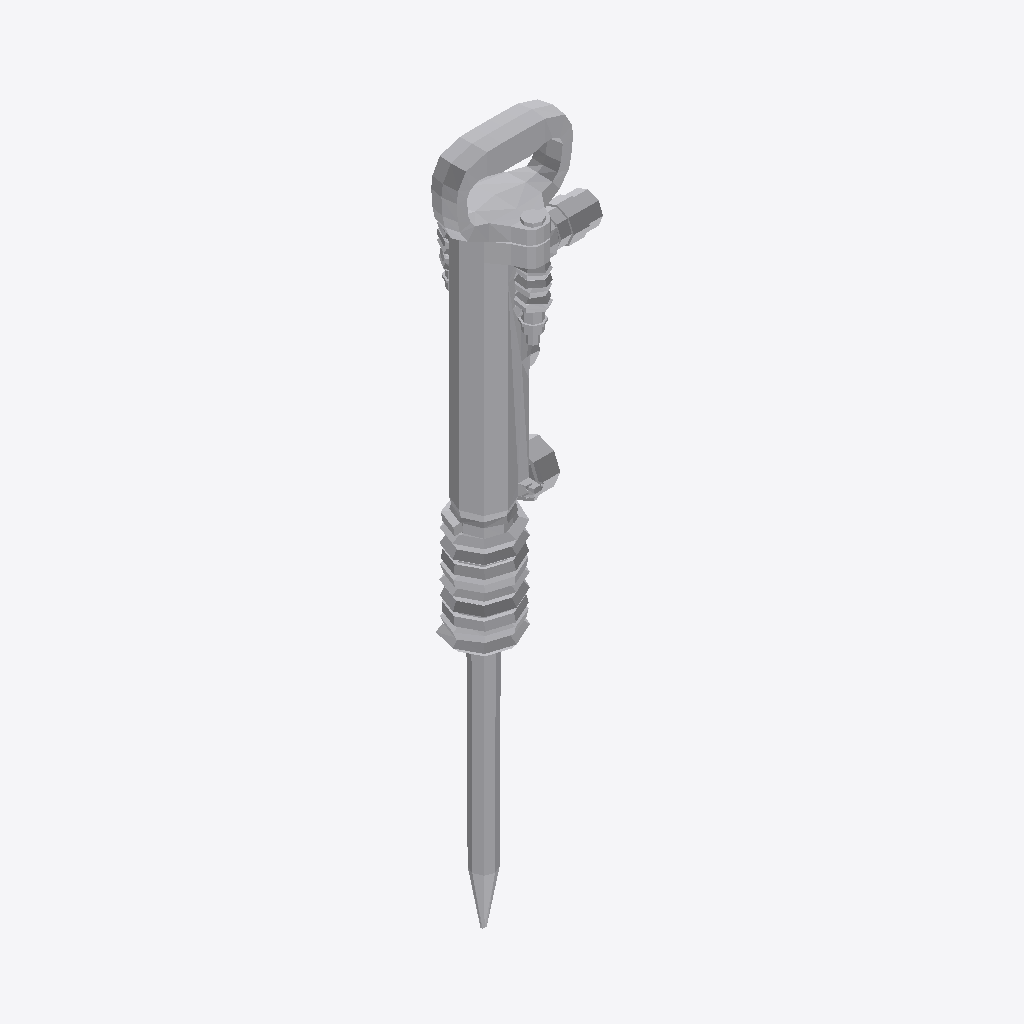
Isometric view of an IFC building model (IFC-SPF (STEP), schema IFC4, length unit metre), seen from the south-west, elements coloured by IFC class: 1 other element (light grey).
Extent 0.175 m × 0.119 m × 0.787 m (x, y, z). Elements (1): 1 IfcBuildingElementProxy.

HEADER;
FILE_DESCRIPTION(('ViewDefinition [ReferenceView_V1.2]','ExchangeRequirement [Any]'),'2;1');
FILE_NAME('Pneumatic.ifc','2025-07-07T11:18:25',('FLYING'),('Trimble Inc.'),'TrimBimToIFC rel. 4.0.2','Trimble Inc. - SketchUp - 2025.0','IFC4 model');
FILE_SCHEMA(('IFC4'));
ENDSEC;
DATA;
#32=IFCPROJECT('0000000000000000000001',#5,'Undefined',$,$,$,$,(#31),#25);
#33=IFCSITE('0000000000000000000002',#5,$,$,$,$,$,$,.ELEMENT.,$,$,$,$,$);
#2760=IFCBUILDINGELEMENTPROXY('0DKVrfw054ouPMVotZUFT1',#5,'PneumaticPickaxeMachine.001_Defintion PneumaticPickaxeMachine.001',$,$,#66,#2759,$,$);
ENDSEC;
